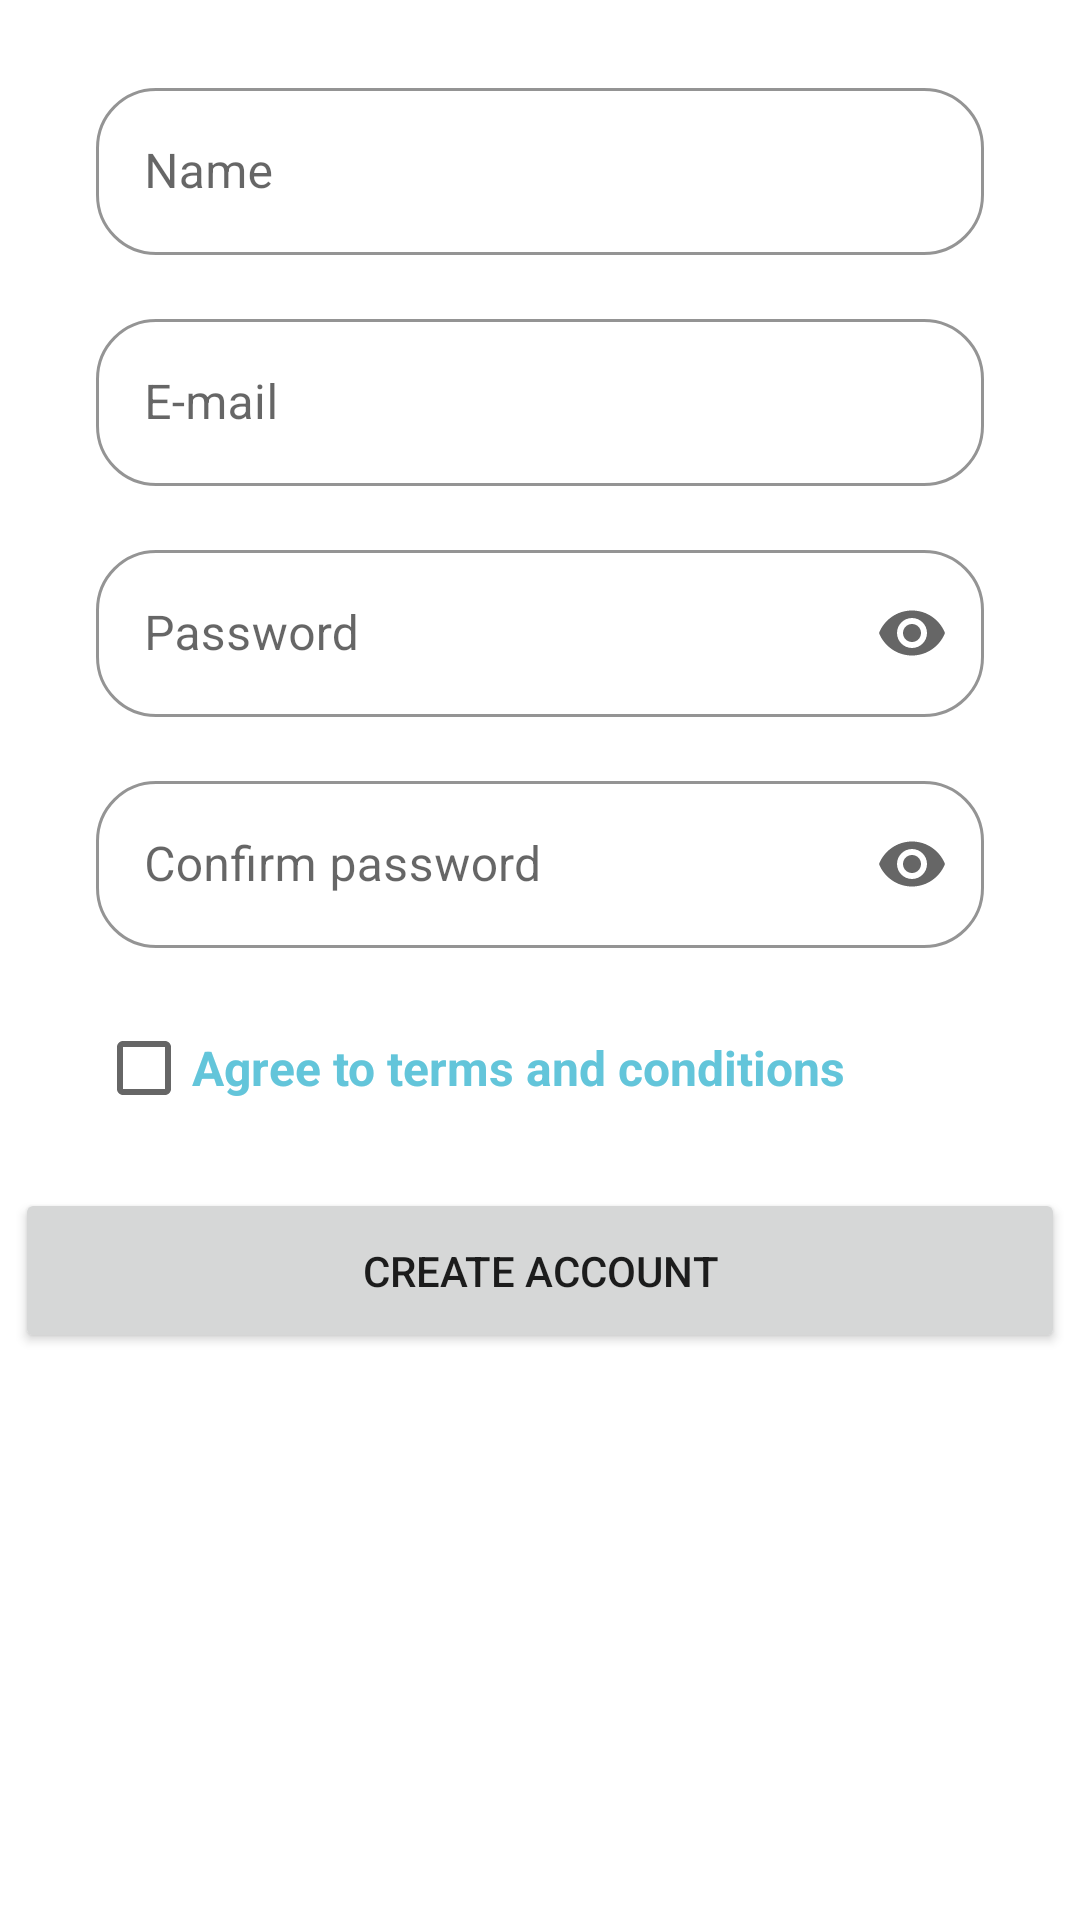

Reconstruct the res/layout file that produces this screen, plus the resources it refers to.
<!-- AndroidManifest.xml: application theme Theme.LIFELINE -->
<!-- res/layout/fragment_register.xml -->
<?xml version="1.0" encoding="utf-8"?>
<androidx.core.widget.NestedScrollView
    xmlns:android="http://schemas.android.com/apk/res/android"
    xmlns:app="http://schemas.android.com/apk/res-auto"
    xmlns:tools="http://schemas.android.com/tools"
    android:layout_width="match_parent"
    android:layout_height="match_parent"
    android:fillViewport="true"
    android:background="@android:color/white"
    tools:context=".Register">

    <androidx.constraintlayout.widget.ConstraintLayout
        android:id="@+id/frameLayout3"
        android:layout_width="match_parent"
        android:layout_height="wrap_content"
        android:paddingBottom="24dp">

        <com.google.android.material.textfield.TextInputLayout
            android:id="@+id/textInputLayoutName"
            style="@style/Widget.MaterialComponents.TextInputLayout.OutlinedBox"
            android:layout_width="0dp"
            android:layout_height="wrap_content"
            android:layout_marginStart="32dp"
            android:layout_marginTop="24dp"
            android:layout_marginEnd="32dp"
            android:hint="@string/name"
            app:boxCornerRadiusBottomEnd="20dp"
            app:boxCornerRadiusBottomStart="20dp"
            app:boxCornerRadiusTopEnd="20dp"
            app:boxCornerRadiusTopStart="20dp"
            app:boxStrokeColor="@color/sky_blue"
            app:boxStrokeWidthFocused="2dp"
            app:endIconMode="clear_text"
            app:hintTextColor="@color/sky_blue"
            app:layout_constraintEnd_toEndOf="parent"
            app:layout_constraintStart_toStartOf="parent"
            app:layout_constraintTop_toTopOf="parent">

            <com.google.android.material.textfield.TextInputEditText
                android:id="@+id/textInputEditTextName"
                android:layout_width="match_parent"
                android:layout_height="wrap_content"
                tools:ignore="TextContrastCheck" />

        </com.google.android.material.textfield.TextInputLayout>

        <com.google.android.material.textfield.TextInputLayout
            android:id="@+id/textInputLayoutEmail"
            style="@style/Widget.MaterialComponents.TextInputLayout.OutlinedBox"
            android:layout_width="0dp"
            android:layout_height="wrap_content"
            android:layout_marginStart="32dp"
            android:layout_marginTop="16dp"
            android:layout_marginEnd="32dp"
            android:hint="@string/email"
            app:boxCornerRadiusBottomEnd="20dp"
            app:boxCornerRadiusBottomStart="20dp"
            app:boxCornerRadiusTopEnd="20dp"
            app:boxCornerRadiusTopStart="20dp"
            app:boxStrokeColor="@color/sky_blue"
            app:boxStrokeWidthFocused="2dp"
            app:endIconMode="clear_text"
            app:hintTextColor="@color/sky_blue"
            app:layout_constraintEnd_toEndOf="parent"
            app:layout_constraintStart_toStartOf="parent"
            app:layout_constraintTop_toBottomOf="@+id/textInputLayoutName">

            <com.google.android.material.textfield.TextInputEditText
                android:id="@+id/textInputEditTextEmail"
                android:layout_width="match_parent"
                android:layout_height="wrap_content"
                tools:ignore="TextContrastCheck" />
        </com.google.android.material.textfield.TextInputLayout>

        <com.google.android.material.textfield.TextInputLayout
            android:id="@+id/textInputLayoutPassword"
            style="@style/Widget.MaterialComponents.TextInputLayout.OutlinedBox"
            android:layout_width="0dp"
            android:layout_height="wrap_content"
            android:layout_marginStart="32dp"
            android:layout_marginTop="16dp"
            android:layout_marginEnd="32dp"
            android:hint="@string/password"
            app:boxCornerRadiusBottomEnd="20dp"
            app:boxCornerRadiusBottomStart="20dp"
            app:boxCornerRadiusTopEnd="20dp"
            app:boxCornerRadiusTopStart="20dp"
            app:boxStrokeColor="@color/sky_blue"
            app:boxStrokeWidthFocused="2dp"
            app:endIconMode="password_toggle"
            app:hintTextColor="@color/sky_blue"
            app:layout_constraintEnd_toEndOf="parent"
            app:layout_constraintStart_toStartOf="parent"
            app:layout_constraintTop_toBottomOf="@+id/textInputLayoutEmail">

            <com.google.android.material.textfield.TextInputEditText
                android:id="@+id/textInputEditTextPassword"
                android:layout_width="match_parent"
                android:layout_height="wrap_content"
                android:inputType="textPassword"
                tools:ignore="TextContrastCheck" />
        </com.google.android.material.textfield.TextInputLayout>

        <com.google.android.material.textfield.TextInputLayout
            android:id="@+id/textInputLayoutConfirmPassword"
            style="@style/Widget.MaterialComponents.TextInputLayout.OutlinedBox"
            android:layout_width="0dp"
            android:layout_height="wrap_content"
            android:layout_marginStart="32dp"
            android:layout_marginTop="16dp"
            android:layout_marginEnd="32dp"
            android:hint="@string/confirm_pwd"
            app:boxCornerRadiusBottomEnd="20dp"
            app:boxCornerRadiusBottomStart="20dp"
            app:boxCornerRadiusTopEnd="20dp"
            app:boxCornerRadiusTopStart="20dp"
            app:boxStrokeColor="@color/sky_blue"
            app:boxStrokeWidthFocused="2dp"
            app:endIconMode="password_toggle"
            app:hintTextColor="@color/sky_blue"
            app:layout_constraintEnd_toEndOf="parent"
            app:layout_constraintStart_toStartOf="parent"
            app:layout_constraintTop_toBottomOf="@+id/textInputLayoutPassword">

            <com.google.android.material.textfield.TextInputEditText
                android:id="@+id/textInputEditTextConfirmPassword"
                android:layout_width="match_parent"
                android:layout_height="wrap_content"
                android:inputType="textPassword"
                tools:ignore="TextContrastCheck" />
        </com.google.android.material.textfield.TextInputLayout>

        <CheckBox
            android:id="@+id/checkBox2"
            android:layout_width="wrap_content"
            android:layout_height="wrap_content"
            android:layout_marginStart="32dp"
            android:layout_marginTop="16dp"
            android:text="Agree to terms and conditions"
            android:textColor="@color/sky_blue"
            android:textSize="16sp"
            android:textStyle="bold"
            app:layout_constraintStart_toStartOf="parent"
            app:layout_constraintTop_toBottomOf="@+id/textInputLayoutConfirmPassword"
            tools:ignore="HardcodedText,TextContrastCheck" />

        <Button
            android:id="@+id/createAccBtn"
            android:layout_width="350dp"
            android:layout_height="55dp"
            android:layout_marginTop="16dp"
            android:text="Create Account"
            app:cornerRadius="15dp"
            app:layout_constraintEnd_toEndOf="parent"
            app:layout_constraintStart_toStartOf="parent"
            app:layout_constraintTop_toBottomOf="@+id/checkBox2"
            tools:ignore="HardcodedText,TextContrastCheck" />

    </androidx.constraintlayout.widget.ConstraintLayout>
</androidx.core.widget.NestedScrollView>
<!-- resources referenced by this layout -->
<resources>
  <color name="sky_blue">#63C5DA</color>
  <string name="confirm_pwd">Confirm password</string>
  <string name="email">E-mail</string>
  <string name="name">Name</string>
  <string name="password">Password</string>
  <style name="Theme.LIFELINE" parent="Base.Theme.LIFELINE" />
  <style name="Base.Theme.LIFELINE" parent="Theme.MaterialComponents.DayNight.NoActionBar">
          
          
          <item name="android:windowBackground">@color/white</item>
          <item name="colorPrimary">@color/sky_blue</item>
          <item name="colorPrimaryVariant">@color/stone</item>
          <item name="colorOnPrimary">@color/white</item>
      </style>
  <color name="white">#FFFFFFFF</color>
  <color name="stone">#59788E</color>
</resources>
